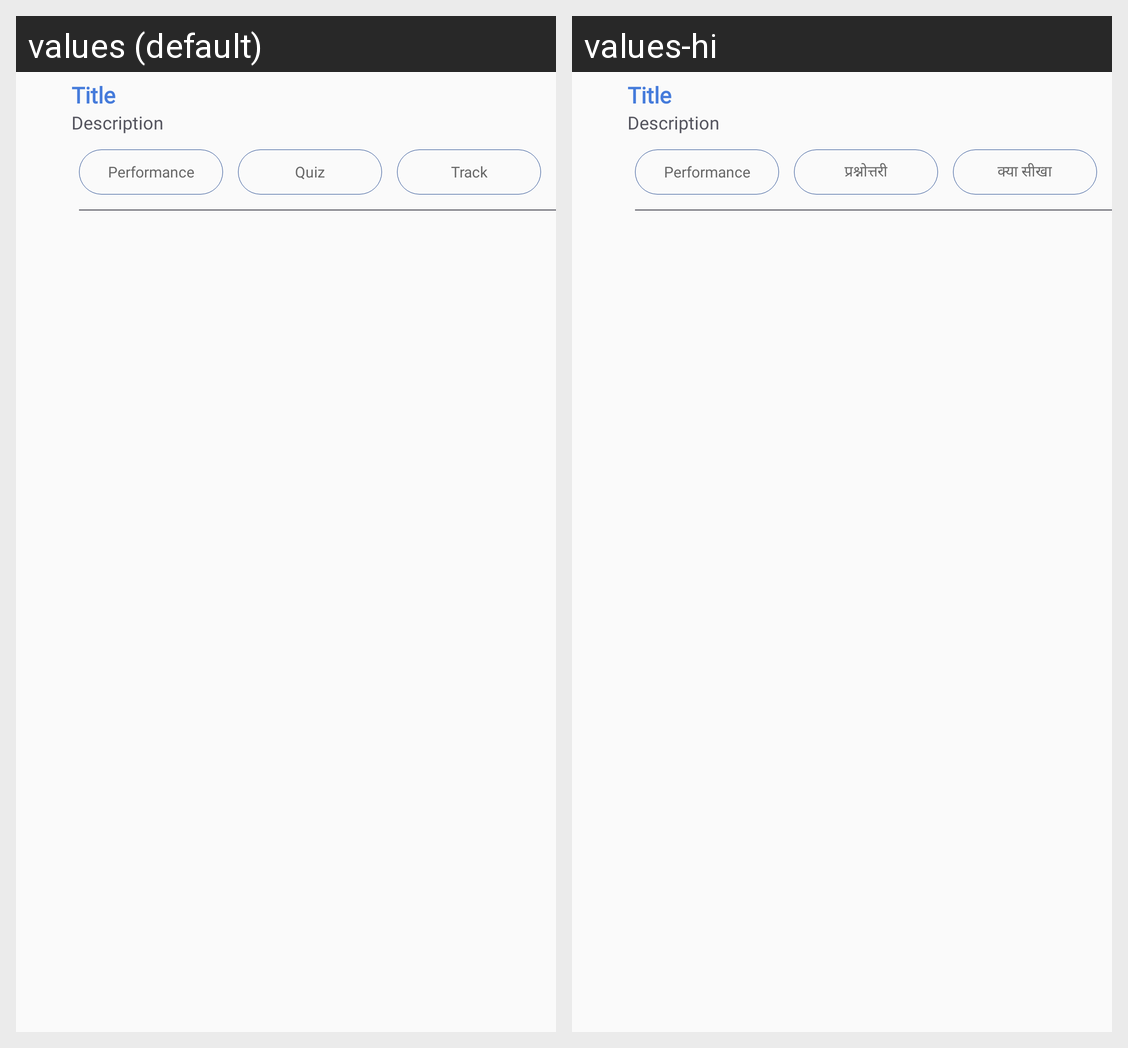

This grid shows one Android layout under two languages. Give, for every string resource on the screen, its name, the default text and each shown locale's text.
Android screen res/layout/student_list_item.xml rendered under 2 locales, left to right: values (default), values-hi. Device: Nexus 5 (rendered at 1080×1920; each locale shown at half size, 540×960, under a caption strip naming it); theme AppTheme.
Strings drawn on this screen, with the default value and each locale's value (text and hints the layout hard-codes, and strings that could not be matched under every locale, appear in the picture but are not listed):

quiz
  values: Quiz
  values-hi: प्रश्नोत्तरी

track
  values: Track
  values-hi: क्या सीखा
